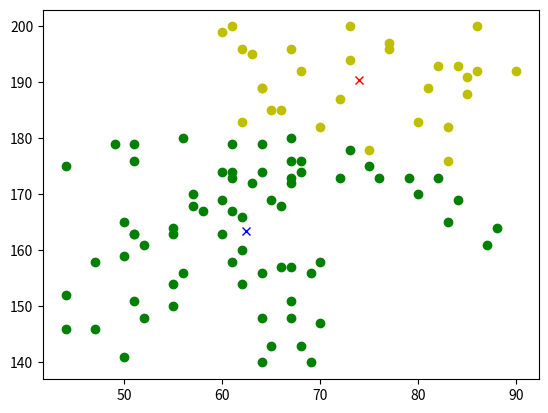

Source code (Python):
#KNN 최종

import random
import numpy as np
import matplotlib.pyplot as plt

data = []
for i in range(50):
    data.append([random.randint(40, 70), random.randint(140, 180)])
    data.append([random.randint(60, 90), random.randint(160, 200)])

# 데이터 찍어보기
print(data)

# 초기 랜덤 값 2개
random_points = [[random.randint(40, 90), random.randint(140, 200)], [random.randint(40, 90), random.randint(140, 200)]]
print(random_points)

#두 영역을 나눌 빈 리스트 생성
tmp1 = []
tmp2 = []


#전체코드
def dist(x,y):
    return np.sqrt((x[0]-y[0])**2 +(x[1]-y[1])**2)

data = []
for i in range(50):
    data.append([random.randint(40, 70),random.randint(140, 180)])
    data.append([random.randint(60, 90),random.randint(160, 200)])
random_points = [[random.randint(40, 90),random.randint(140, 200)],[random.randint(40, 90),random.randint(140, 200)]]

for k in range(10):
    tmp1 = []
    tmp2 = []
    if(k):
        for i in data:
            if (dist(random_points[0],i) > dist(random_points[1],i)):
                tmp2.append(i)
            else:
                tmp1.append(i)

        sum1=0
        sum2=0
        for i in tmp1:
            sum1 +=i[0]
            sum2 +=i[1]

        new_points = []
        new_points.append([sum1/len(tmp1),sum2/len(tmp1)])
        sum1=0
        sum2=0
        for i in tmp2:
            sum1 +=i[0]
            sum2 +=i[1]
        new_points.append([sum1/len(tmp2),sum2/len(tmp2)])

#새로운 점 그래프
for i in tmp1:
    plt.plot(i[0],i[1],'o',color='y')
for i in tmp2:
    plt.plot(i[0],i[1],'o',color='g')
plt.plot(new_points[0][0],new_points[0][1],'x',color='r')
plt.plot(new_points[1][0],new_points[1][1],'x',color='b')
plt.show()